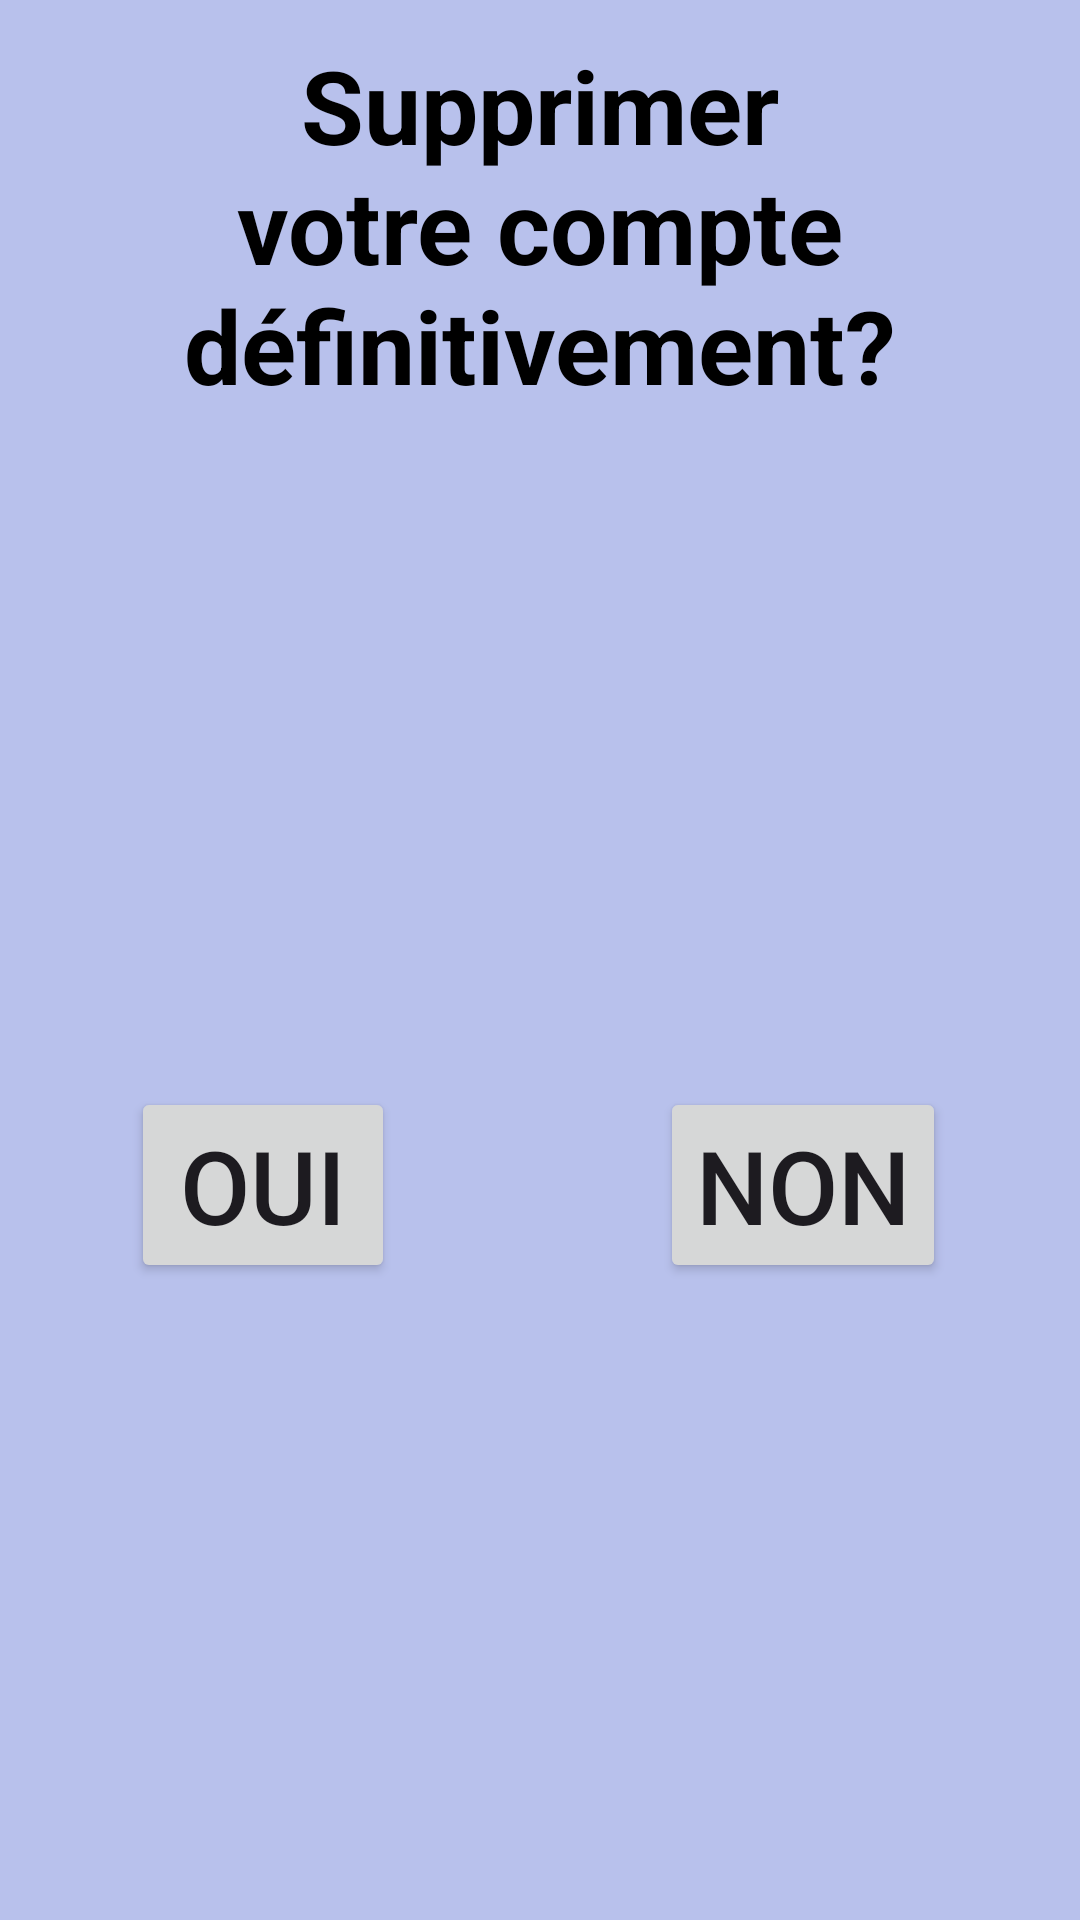

Android layout source for this screen:
<!-- AndroidManifest.xml: application theme Theme.CocktailWizardApp -->
<!-- res/layout/dialog_supprimer_compte.xml -->
<?xml version="1.0" encoding="utf-8"?>
<androidx.constraintlayout.widget.ConstraintLayout xmlns:android="http://schemas.android.com/apk/res/android"
    xmlns:app="http://schemas.android.com/apk/res-auto"
    xmlns:tools="http://schemas.android.com/tools"
    android:id="@+id/dialogSupprimerCompte_id"
    android:layout_width="350dp"
    android:layout_height="270dp"
    android:background="@color/background_authentification">

    <androidx.constraintlayout.widget.Guideline
        android:id="@+id/guideline32"
        android:layout_width="wrap_content"
        android:layout_height="wrap_content"
        android:orientation="horizontal"
        app:layout_constraintGuide_begin="150dp" />

    <TextView
        android:id="@+id/textView2"
        android:layout_width="wrap_content"
        android:layout_height="wrap_content"
        android:text="Supprimer votre compte définitivement?"
        android:textAlignment="center"
        android:textColor="@color/black"
        android:textSize="34sp"
        android:textStyle="bold"
        app:layout_constraintBottom_toTopOf="@+id/guideline32"
        app:layout_constraintEnd_toEndOf="parent"
        app:layout_constraintStart_toStartOf="parent"
        app:layout_constraintTop_toTopOf="parent" />

    <Button
        android:id="@+id/btnOuiProfil_id"
        android:layout_width="wrap_content"
        android:layout_height="wrap_content"
        android:text="Oui"
        android:textSize="34sp"
        app:layout_constraintBottom_toBottomOf="parent"
        app:layout_constraintEnd_toStartOf="@+id/guideline33"
        app:layout_constraintStart_toStartOf="parent"
        app:layout_constraintTop_toTopOf="@+id/guideline32" />

    <androidx.constraintlayout.widget.Guideline
        android:id="@+id/guideline33"
        android:layout_width="wrap_content"
        android:layout_height="wrap_content"
        android:orientation="vertical"
        app:layout_constraintGuide_begin="175dp" />

    <Button
        android:id="@+id/btnNonProfil_id"
        android:layout_width="wrap_content"
        android:layout_height="wrap_content"
        android:text="Non"
        android:textSize="34sp"
        app:layout_constraintBottom_toBottomOf="parent"
        app:layout_constraintEnd_toEndOf="parent"
        app:layout_constraintStart_toStartOf="@+id/guideline33"
        app:layout_constraintTop_toTopOf="@+id/guideline32" />
</androidx.constraintlayout.widget.ConstraintLayout>
<!-- resources referenced by this layout -->
<resources>
  <color name="background_authentification">#B8C1EC</color>
  <color name="black">#FF000000</color>
  <style name="Theme.CocktailWizardApp" parent="Base.Theme.CocktailWizardApp" />
  <style name="Base.Theme.CocktailWizardApp" parent="Theme.Material3.DayNight.NoActionBar">
          
          
      </style>
</resources>
